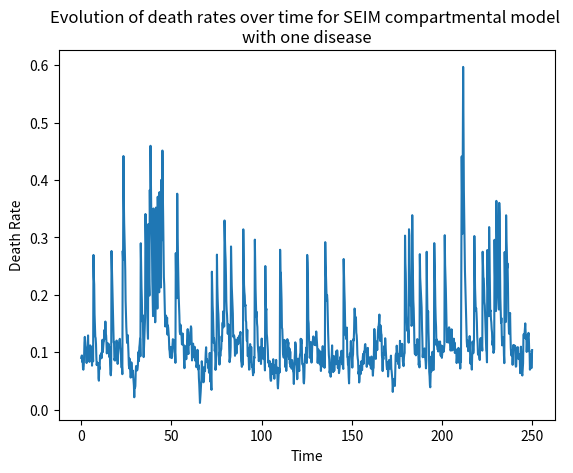

This figure's Python source:
import numpy as np
import matplotlib.pyplot as plt

########## BIRTH DYNAMICS

mu_B = 0.15       # birth rate
N_star = 1.0      # carrying capacity of system

########## EPIDEMIOLOGY DYNAMICS

# Disease 1
beta = 3          # infection rate
gamma = 1/14      # recovery (to partial immunity)
a = 1/10          # incubation period
sigma = 0         # "breakthrough" rate of partial immunity (between 0 and 1)

########## BOTTLENECK DYNAMICS

mu_D_star = 0.09  # death rate baseline
lam = 0.07        # noise element of death rate evolution
nu = 1.0          # death rate reversion to baseline rate
omega = 0.2       # size of shock
kappa = 0.2       # shock frequency


########## CLASS TO STORE COMPARTMENTS
class Compartments:
    def __init__(self, num_S, num_E, num_I, num_M, mu_D_star, sim_size):

        # Compartment data
        self.S_data = np.zeros(shape=sim_size)
        self.S_data[0] = num_S

        self.E_data = np.zeros(shape=sim_size)
        self.E_data[0] = num_E

        self.I_data = np.zeros(shape=sim_size)
        self.I_data[0] = num_I

        self.M_data = np.zeros(shape=sim_size)
        self.M_data[0] = num_M

        # Death rate data
        self.death_rates = np.zeros(shape=len(t_range))
        self.death_rates[0] = mu_D_star

        # Additional data
        self.birth_data = np.zeros(shape=sim_size)
        self.infection_data = np.zeros(shape=sim_size)
        self.recovery_data = np.zeros(shape=sim_size)
        self.death_data = np.zeros(shape=sim_size)


########## POPULATION DATA
N = 1                  # total population size
E, I, M = 0, 0.001, 0  # exposed, infected, immune
S = N - I - M          # susceptible

########## TIME DATA
t_max, dt = 250, 0.2
t_range = np.arange(start=0, stop=t_max, step=dt)

########## INITIALISING SIMULATION
compartments = Compartments(num_S=S, num_E=E, num_I=I, num_M=M, sim_size=len(t_range), mu_D_star=mu_D_star)

########## RUNNING SIMULATION
for i in range(len(t_range) - 1):

    # Determining the current population parameters
    S_i, E_i, I_i, M_i = compartments.S_data[i], compartments.E_data[i], compartments.I_data[i], compartments.M_data[i]
    N_i = S_i + E_i + I_i + M_i

    # Determining the current death rate
    mu_D_i = compartments.death_rates[i]

    # Determining the change in the susceptible compartment
    dS_i = dt * (- beta * S_i * I_i                      # infection process (fully susceptible)
                 + mu_B * N_i * (1 - (N_i / N_star))     # birth process
                 - mu_D_i * S_i)                         # natural death process

    # Determining the change in the exposed compartment
    dE_i = dt * (beta * S_i * I_i                        # infection process (fully susceptible)
                 + sigma * beta * M_i * I_i              # infection process (partially immune)
                 - a * E_i                               # exposed process
                 - mu_D_i * E_i)                         # natural death process

    # Determining the change in the infected compartment
    dI_i = dt * (a * E_i                                 # exposed process
                 - gamma * I_i                           # recovery process
                 - mu_D_i * I_i)                         # natural death process

    # Determining the change in the partially immune compartment
    dM_i = dt * (-sigma * beta * M_i * I_i               # infection process (partially immune)
                 + gamma * I_i                           # recovery process
                 - mu_D_i * M_i)                         # natural death process

    # Determining the change in the current death rate
    check_for_shock = int(np.random.uniform() < (kappa * dt))
    dp_death_rate = dt * (lam * np.random.normal() - nu * (mu_D_i - mu_D_star)) \
                    + check_for_shock * omega

    # Determining the number of new deaths
    dDeaths = dt * (mu_D_i * N_i)

    # Determining the number of new births
    dBirths = dt * (mu_B * N_i * (1 - (N_i / N_star)))

    # Determining the number of new infections (partially and fully)
    dInfected = dt * (sigma * beta * M_i * I_i + beta * M_i * I_i)

    # Determining the number of new recoveries
    dRecovered = dt * (gamma * I_i)

    # Updating the compartments
    compartments.S_data[i + 1] = S_i + dS_i
    compartments.E_data[i + 1] = E_i + dE_i
    compartments.I_data[i + 1] = I_i + dI_i
    compartments.M_data[i + 1] = M_i + dM_i

    # Updating the remaining useful data
    compartments.death_data[i] = dDeaths
    compartments.infection_data[i] = dInfected
    compartments.birth_data[i] = dBirths
    compartments.recovery_data[i] = dRecovered

    # Updating the death rate
    compartments.death_rates[i + 1] = min(max(mu_D_i + dp_death_rate, 0), max(1, omega))


########## PLOTTING RESULTS
plt.clf()
plt.title('Evolution of compartment sizes over time for SEIM compartmental model \nwith one disease')
plt.xlabel('Time')
plt.ylabel('Total')
plt.plot(t_range, compartments.S_data, label='Susceptible')
plt.plot(t_range, compartments.E_data, label='Exposed')
plt.plot(t_range, compartments.I_data, label='Infected')
plt.plot(t_range, compartments.M_data, label='Immune')
plt.legend()
plt.show()

plt.clf()
plt.title('Evolution of death rates over time for SEIM compartmental model \nwith one disease')
plt.xlabel('Time')
plt.ylabel('Death Rate')
plt.plot(t_range, compartments.death_rates)
plt.show()
